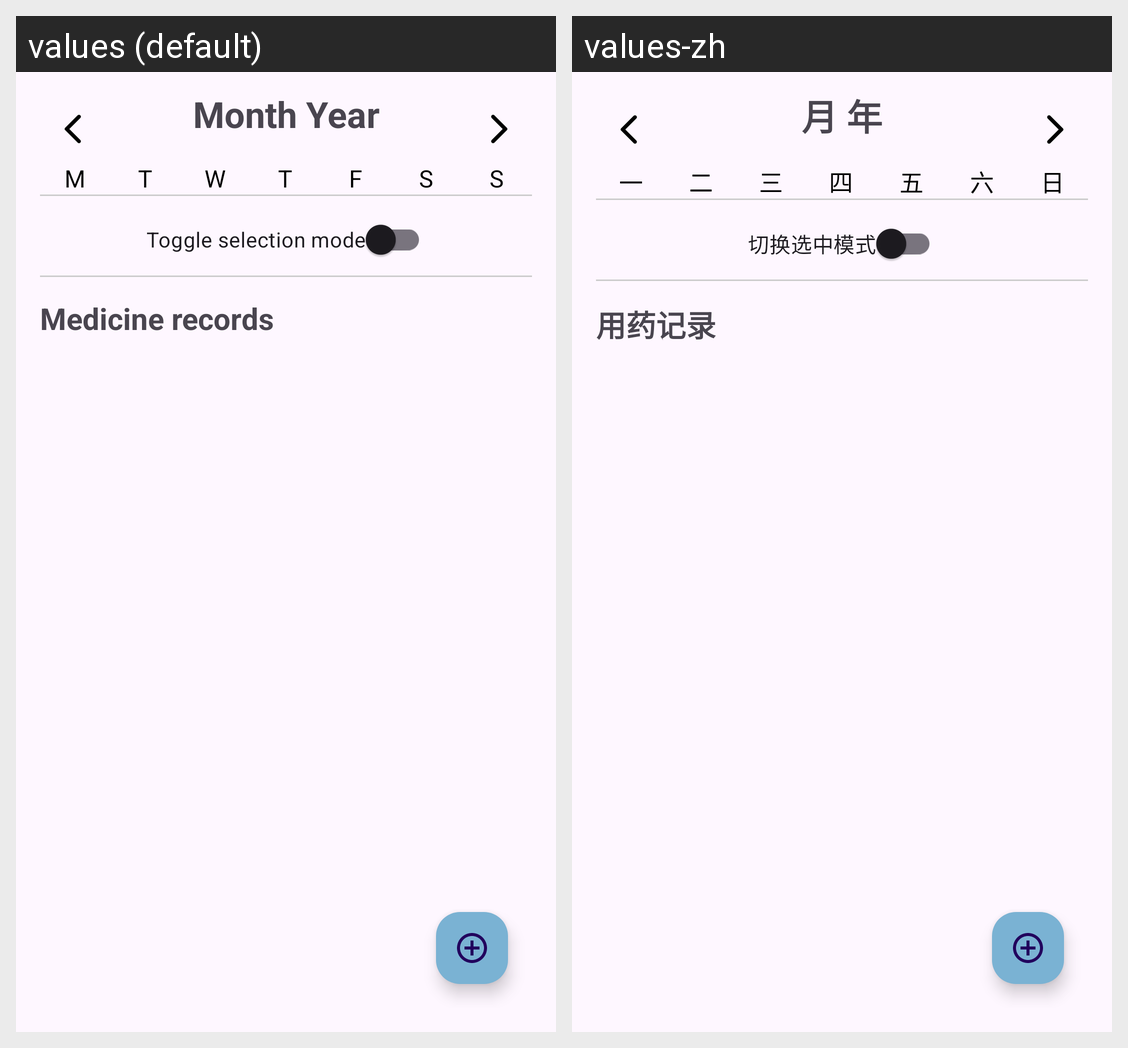

Here is an Android app screen in its default locale and in the app's own translations. Write out the translated-string differences for the strings that appear on this screen.
Android screen res/layout/fragment_calendar.xml rendered under 2 locales, left to right: values (default), values-zh. Device: Nexus 5 (rendered at 1080×1920; each locale shown at half size, 540×960, under a caption strip naming it); theme Theme.MediCare.
Strings drawn on this screen, with the default value and each locale's value (text and hints the layout hard-codes, and strings that could not be matched under every locale, appear in the picture but are not listed):

monthYear
  values: Month Year
  values-zh: 月 年

mondayShortest
  values: M
  values-zh: 一

tuesdayShortest
  values: T
  values-zh: 二

wednesdayShortest
  values: W
  values-zh: 三

thursdayShortest
  values: T
  values-zh: 四

fridayShortest
  values: F
  values-zh: 五

saturdayShortest
  values: S
  values-zh: 六

sundayShortest
  values: S
  values-zh: 日

toggleSelectionMode
  values: Toggle selection mode
  values-zh: 切换选中模式

medicineRecords
  values: Medicine records
  values-zh: 用药记录
